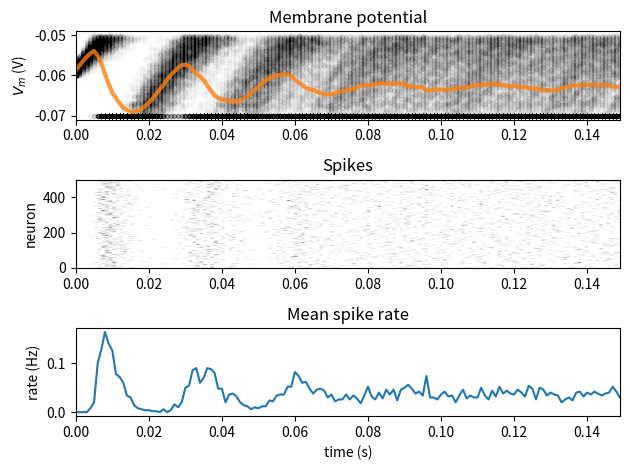

Here is the Python script that generated this plot:
#making a LIF class

import numpy as np
import matplotlib.pyplot as plt

t_max = 150e-3   # second
dt = 1e-3        # second
tau = 20e-3      # second
el = -60e-3      # milivolt
vr = -70e-3      # milivolt
vth = -50e-3     # milivolt
r = 100e6        # ohm
i_mean = 25e-11  # ampere

def plot_all(t_range, v_n, raster=None):
    n = v_n.shape[0]
    plt.figure()

    
    ax1 = plt.subplot(3, 1, 1)
    for j in range(n):
        plt.scatter(t_range, v_n[j], color="k", marker=".", alpha=0.01)
    v_mean = np.mean(v_n, axis=0)
    plt.plot(t_range, v_mean, 'C1', alpha=0.8, linewidth=3)
    plt.ylabel('$V_m$ (V)')
    plt.title('Membrane potential')

  
    plt.subplot(3, 1, 2, sharex=ax1)
    if raster is not None:
        plt.imshow(raster, cmap='Greys', origin='lower', aspect='auto',
                   extent=[t_range[0], t_range[-1], 0, n])
    plt.ylabel('neuron')
    plt.title('Spikes')


    plt.subplot(3, 1, 3, sharex=ax1)
    if raster is not None:
        spikes_mean = np.mean(raster, axis=0)  
        plt.plot(t_range, spikes_mean)
    plt.xlabel('time (s)')
    plt.ylabel('rate (Hz)')
    plt.title('Mean spike rate')

    plt.tight_layout()
    plt.show()

# Simulation class
class LIFNeurons:
  """
  Keeps track of membrane potential for multiple realizations of LIF neuron,
  and performs single step discrete time integration.
  """
  def __init__(self, n, t_ref_mu=0.01, t_ref_sigma=0.002,
               tau=20e-3, el=-60e-3, vr=-70e-3, vth=-50e-3, r=100e6):

    # Neuron count
    self.n = n

    # Neuron parameters
    self.tau = tau        # second
    self.el = el          # milivolt
    self.vr = vr          # milivolt
    self.vth = vth        # milivolt
    self.r = r            # ohm

    # Initializes refractory period distribution
    self.t_ref_mu = t_ref_mu
    self.t_ref_sigma = t_ref_sigma
    self.t_ref = self.t_ref_mu + self.t_ref_sigma * np.random.normal(size=self.n)
    self.t_ref[self.t_ref<0] = 0

    # State variables
    self.v = self.el * np.ones(self.n)
    self.spiked = self.v >= self.vth
    self.last_spike = -self.t_ref * np.ones([self.n])
    self.t = 0.
    self.steps = 0


  def ode_step(self, dt, i):

    # Update running time and steps
    self.t += dt
    self.steps += 1

    # One step of discrete time integration of dt
    self.v = self.v + dt / self.tau * (self.el - self.v + self.r * i)


    # Spike and clamp
    self.spiked = (self.v >= self.vth)
    self.v[self.spiked] = self.vr
    self.last_spike[self.spiked] = self.t
    clamped = (self.t - self.last_spike < self.t_ref)
    self.v[clamped] = self.vr

    self.last_spike[self.spiked] = self.t

# Set random number generator
np.random.seed(2020)

# Initialize step_end, t_range, n, v_n and i
t_range = np.arange(0, t_max, dt)
step_end = len(t_range)
n = 500
v_n = el * np.ones([n, step_end])
i = i_mean * (1 + 0.1 * (t_max / dt)**(0.5) * (2 * np.random.random([n, step_end]) - 1))

# Initialize binary numpy array for raster plot
raster = np.zeros([n,step_end])

# Initialize neurons
neurons = LIFNeurons(n)

# Loop over time steps
for step, t in enumerate(t_range):

  # Call ode_step method
  neurons.ode_step(dt, i[:,step])

  # Log v_n and spike history
  v_n[:,step] = neurons.v
  raster[neurons.spiked, step] = 1.

# Report running time and steps
print(f'Ran for {neurons.t:.3}s in {neurons.steps} steps.')

# Plot multiple realizations of Vm, spikes and mean spike rate
plot_all(t_range, v_n, raster)
